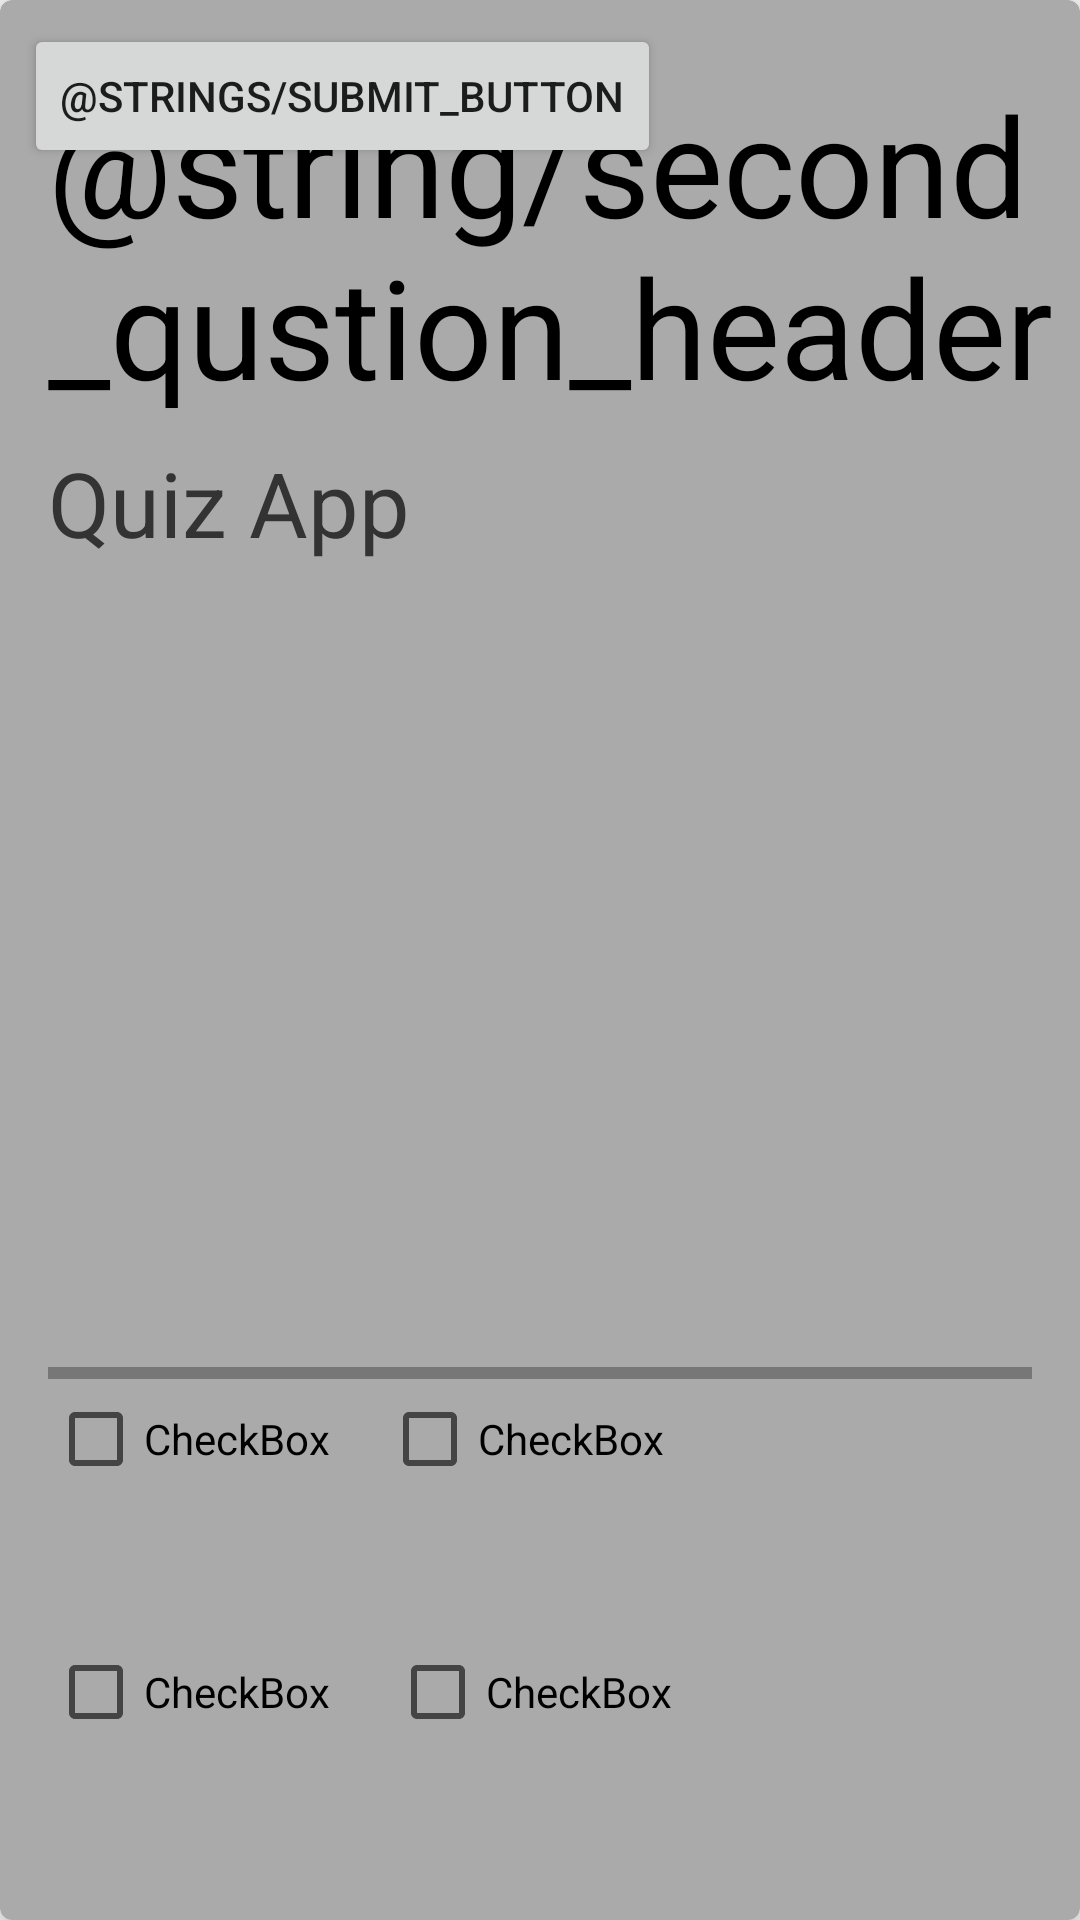

Reconstruct the res/layout file that produces this screen, plus the resources it refers to.
<!-- AndroidManifest.xml: application theme AppTheme -->
<!-- res/layout/question2.xml -->
<?xml version="1.0" encoding="utf-8"?>
<android.support.v7.widget.CardView xmlns:android="http://schemas.android.com/apk/res/android"
    xmlns:app="http://schemas.android.com/apk/res-auto"
    xmlns:tools="http://schemas.android.com/tools"
    android:layout_width="match_parent"
    android:layout_height="match_parent"
    android:layout_marginBottom="50dp"
    android:layout_marginEnd="8dp"
    android:layout_marginStart="8dp"
    android:layout_marginTop="50dp"
    app:cardBackgroundColor="@android:color/darker_gray"
    app:cardCornerRadius="4dp"
    app:cardElevation="10dp"
    app:contentPadding="8dp"
    tools:context="com.example.moham.quizapp.MainActivity">

    <android.support.constraint.ConstraintLayout
        android:layout_width="match_parent"
        android:layout_height="match_parent">

        <View
            android:id="@+id/view"
            android:layout_width="0dp"
            android:layout_height="4dp"
            android:layout_marginBottom="8dp"
            android:layout_marginEnd="8dp"
            android:layout_marginStart="8dp"
            android:layout_marginTop="8dp"
            android:background="#777777"
            android:visibility="visible"
            app:layout_constraintBottom_toTopOf="@+id/view2"
            app:layout_constraintEnd_toEndOf="parent"
            app:layout_constraintHorizontal_bias="0.0"
            app:layout_constraintStart_toStartOf="parent"
            app:layout_constraintTop_toTopOf="parent"
            app:layout_constraintVertical_bias="0.865" />

        <View
            android:id="@+id/view2"
            android:layout_width="3dp"
            android:layout_height="3dp"
            android:layout_marginBottom="8dp"
            android:layout_marginEnd="8dp"
            android:layout_marginStart="8dp"
            android:layout_marginTop="8dp"
            android:background="#777777"
            android:visibility="invisible"
            app:layout_constraintBottom_toBottomOf="parent"
            app:layout_constraintEnd_toEndOf="parent"
            app:layout_constraintStart_toStartOf="parent"
            app:layout_constraintTop_toTopOf="parent"
            app:layout_constraintVertical_bias="0.86" />

        <TextView
            android:id="@+id/second_qustion"
            android:layout_width="0dp"
            android:layout_height="0dp"
            android:layout_marginEnd="8dp"
            android:layout_marginStart="8dp"
            android:layout_marginTop="8dp"
            android:text="@string/second_qustion"
            android:textColor="#333333"
            android:textSize="30sp"
            app:layout_constraintBottom_toTopOf="@+id/view"
            app:layout_constraintEnd_toEndOf="parent"
            app:layout_constraintHorizontal_bias="0.0"
            app:layout_constraintStart_toStartOf="parent"
            app:layout_constraintTop_toBottomOf="@+id/second_qustion_header"
            app:layout_constraintVertical_bias="0.0" />

        <TextView
            android:id="@+id/second_qustion_header"
            android:layout_width="wrap_content"
            android:layout_height="wrap_content"
            android:layout_marginEnd="8dp"
            android:layout_marginStart="8dp"
            android:layout_marginTop="16dp"
            android:text="@string/second_qustion_header"
            android:textColor="@android:color/background_dark"
            android:textSize="46sp"
            app:layout_constraintEnd_toEndOf="parent"
            app:layout_constraintHorizontal_bias="0.0"
            app:layout_constraintStart_toStartOf="parent"
            app:layout_constraintTop_toTopOf="parent" />

        <CheckBox
            android:id="@+id/checkBox"
            android:layout_width="wrap_content"
            android:layout_height="wrap_content"
            android:layout_marginStart="8dp"
            android:layout_marginTop="8dp"
            android:text="CheckBox"
            app:layout_constraintStart_toStartOf="parent"
            app:layout_constraintTop_toBottomOf="@+id/second_qustion" />

        <CheckBox
            android:id="@+id/checkBox2"
            android:layout_width="wrap_content"
            android:layout_height="wrap_content"
            android:layout_marginEnd="8dp"
            android:layout_marginStart="8dp"
            android:layout_marginTop="8dp"
            android:text="CheckBox"
            app:layout_constraintEnd_toEndOf="parent"
            app:layout_constraintHorizontal_bias="0.07"
            app:layout_constraintStart_toEndOf="@+id/checkBox"
            app:layout_constraintTop_toBottomOf="@+id/second_qustion" />

        <CheckBox
            android:id="@+id/checkBox3"
            android:layout_width="wrap_content"
            android:layout_height="wrap_content"
            android:layout_marginBottom="8dp"
            android:layout_marginStart="8dp"
            android:layout_marginTop="8dp"
            android:text="CheckBox"
            app:layout_constraintBottom_toBottomOf="parent"
            app:layout_constraintStart_toStartOf="parent"
            app:layout_constraintTop_toBottomOf="@+id/checkBox" />

        <CheckBox
            android:id="@+id/checkBox4"
            android:layout_width="wrap_content"
            android:layout_height="wrap_content"
            android:layout_marginBottom="8dp"
            android:layout_marginEnd="8dp"
            android:layout_marginStart="8dp"
            android:layout_marginTop="8dp"
            android:text="CheckBox"
            app:layout_constraintBottom_toBottomOf="parent"
            app:layout_constraintEnd_toEndOf="parent"
            app:layout_constraintHorizontal_bias="0.09"
            app:layout_constraintStart_toEndOf="@+id/checkBox3"
            app:layout_constraintTop_toBottomOf="@+id/checkBox2" />

        <Button
            android:id="@+id/button"
            android:layout_width="wrap_content"
            android:layout_height="wrap_content"
            tools:layout_editor_absoluteX="239dp"
            tools:layout_editor_absoluteY="306dp"
            android:text="@strings/submit_button"/>

    </android.support.constraint.ConstraintLayout>
</android.support.v7.widget.CardView>
<!-- resources referenced by this layout -->
<resources>
  <string name="second_qustion">Quiz App</string>
  <style name="AppTheme" parent="Theme.AppCompat.Light.DarkActionBar">
          
          <item name="colorPrimary">@color/colorPrimary</item>
          <item name="colorPrimaryDark">@color/colorPrimaryDark</item>
          <item name="colorAccent">@color/colorAccent</item>
      </style>
  <!-- not gathered from this repository: default colours our renderer supplied (Android Studio template values) -->
  <color name="colorPrimary">#FF6200EE</color>
  <color name="colorPrimaryDark">#FF3700B3</color>
  <color name="colorAccent">#FF03DAC5</color>
</resources>
